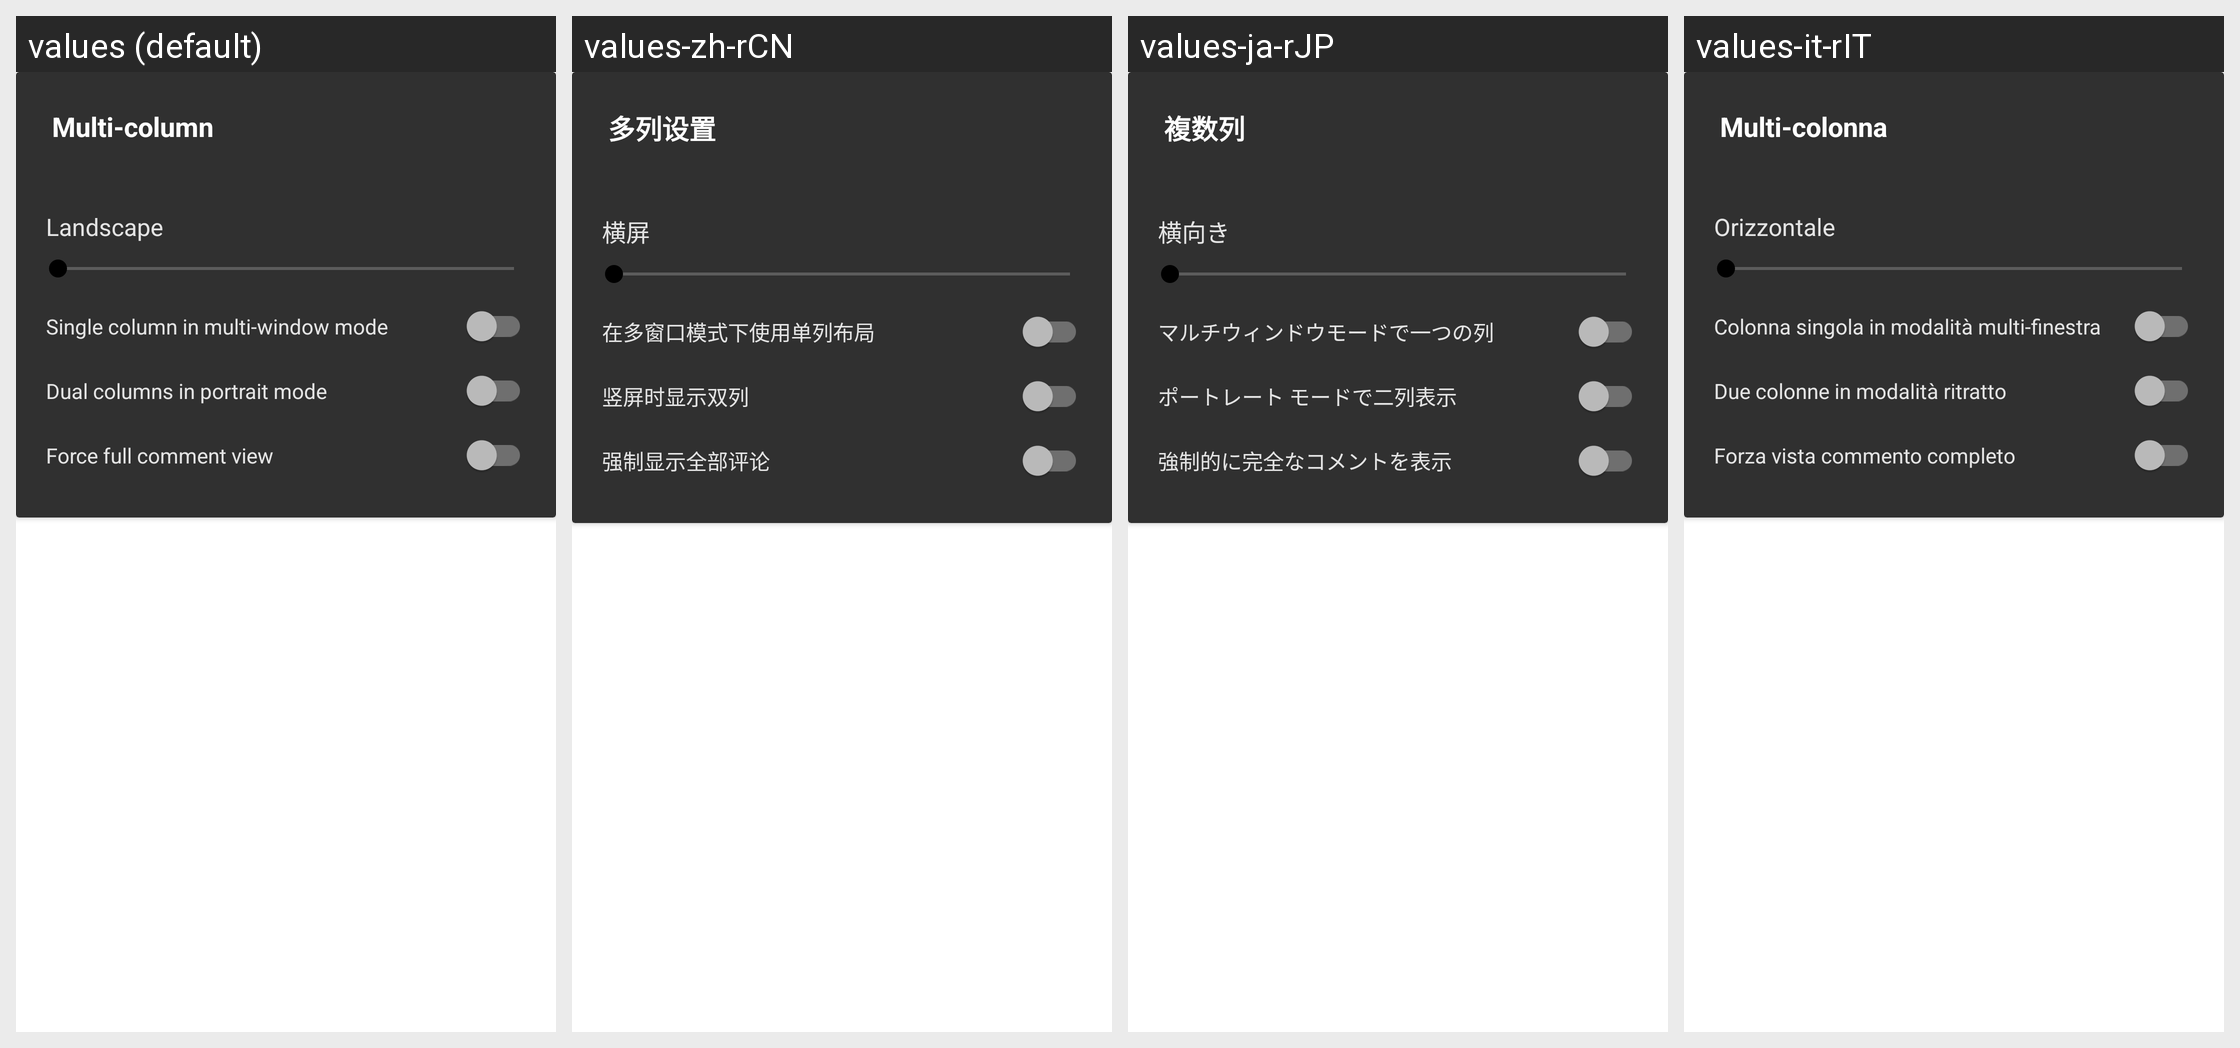

The same Android screen rendered under several of its app's locales, left to right. List the strings drawn on it with the default value and each locale's translation.
Android screen res/layout/tabletui.xml rendered under 4 locales, left to right: values (default), values-zh-rCN, values-ja-rJP, values-it-rIT. Device: Nexus 5 (rendered at 1080×1920; each locale shown at half size, 540×960, under a caption strip naming it); theme yellow_dark.
Other locales in the repository, not shown: values-ar-rSA, values-ca-rES, values-cs-rCZ, values-de-rDE, values-eo-rUY, values-es-rES, values-fi-rFI, values-fil-rPH, values-fr-rFR, values-gl-rES, values-hr-rHR, values-hu-rHU, values-in-rID, values-iw-rIL, values-lv-rLV, values-nl-rNL, values-no-rNO, values-pl-rPL, values-pt-rBR, values-pt-rPT, values-ro-rRO, values-ru-rRU, values-sr-rSP, values-sv-rSE, values-tr-rTR, values-vi-rVN, values-zh-rTW.
Strings drawn on this screen, with the default value and each locale's value (text and hints the layout hard-codes, and strings that could not be matched under every locale, appear in the picture but are not listed):

multi_column_title
  values: Multi-column
  values-zh-rCN: 多列设置
  values-ja-rJP: 複数列
  values-it-rIT: Multi-colonna

multi_column_landscape
  values: Landscape
  values-zh-rCN: 横屏
  values-ja-rJP: 横向き
  values-it-rIT: Orizzontale

single_column_multi_window
  values: Single column in multi-window mode
  values-zh-rCN: 在多窗口模式下使用单列布局
  values-ja-rJP: マルチウィンドウモードで一つの列
  values-it-rIT: Colonna singola in modalità multi-finestra

multi_column_portrait
  values: Dual columns in portrait mode
  values-zh-rCN: 竖屏时显示双列
  values-ja-rJP: ポートレート モードで二列表示
  values-it-rIT: Due colonne in modalità ritratto

multi_column_force_full
  values: Force full comment view
  values-zh-rCN: 强制显示全部评论
  values-ja-rJP: 強制的に完全なコメントを表示
  values-it-rIT: Forza vista commento completo
